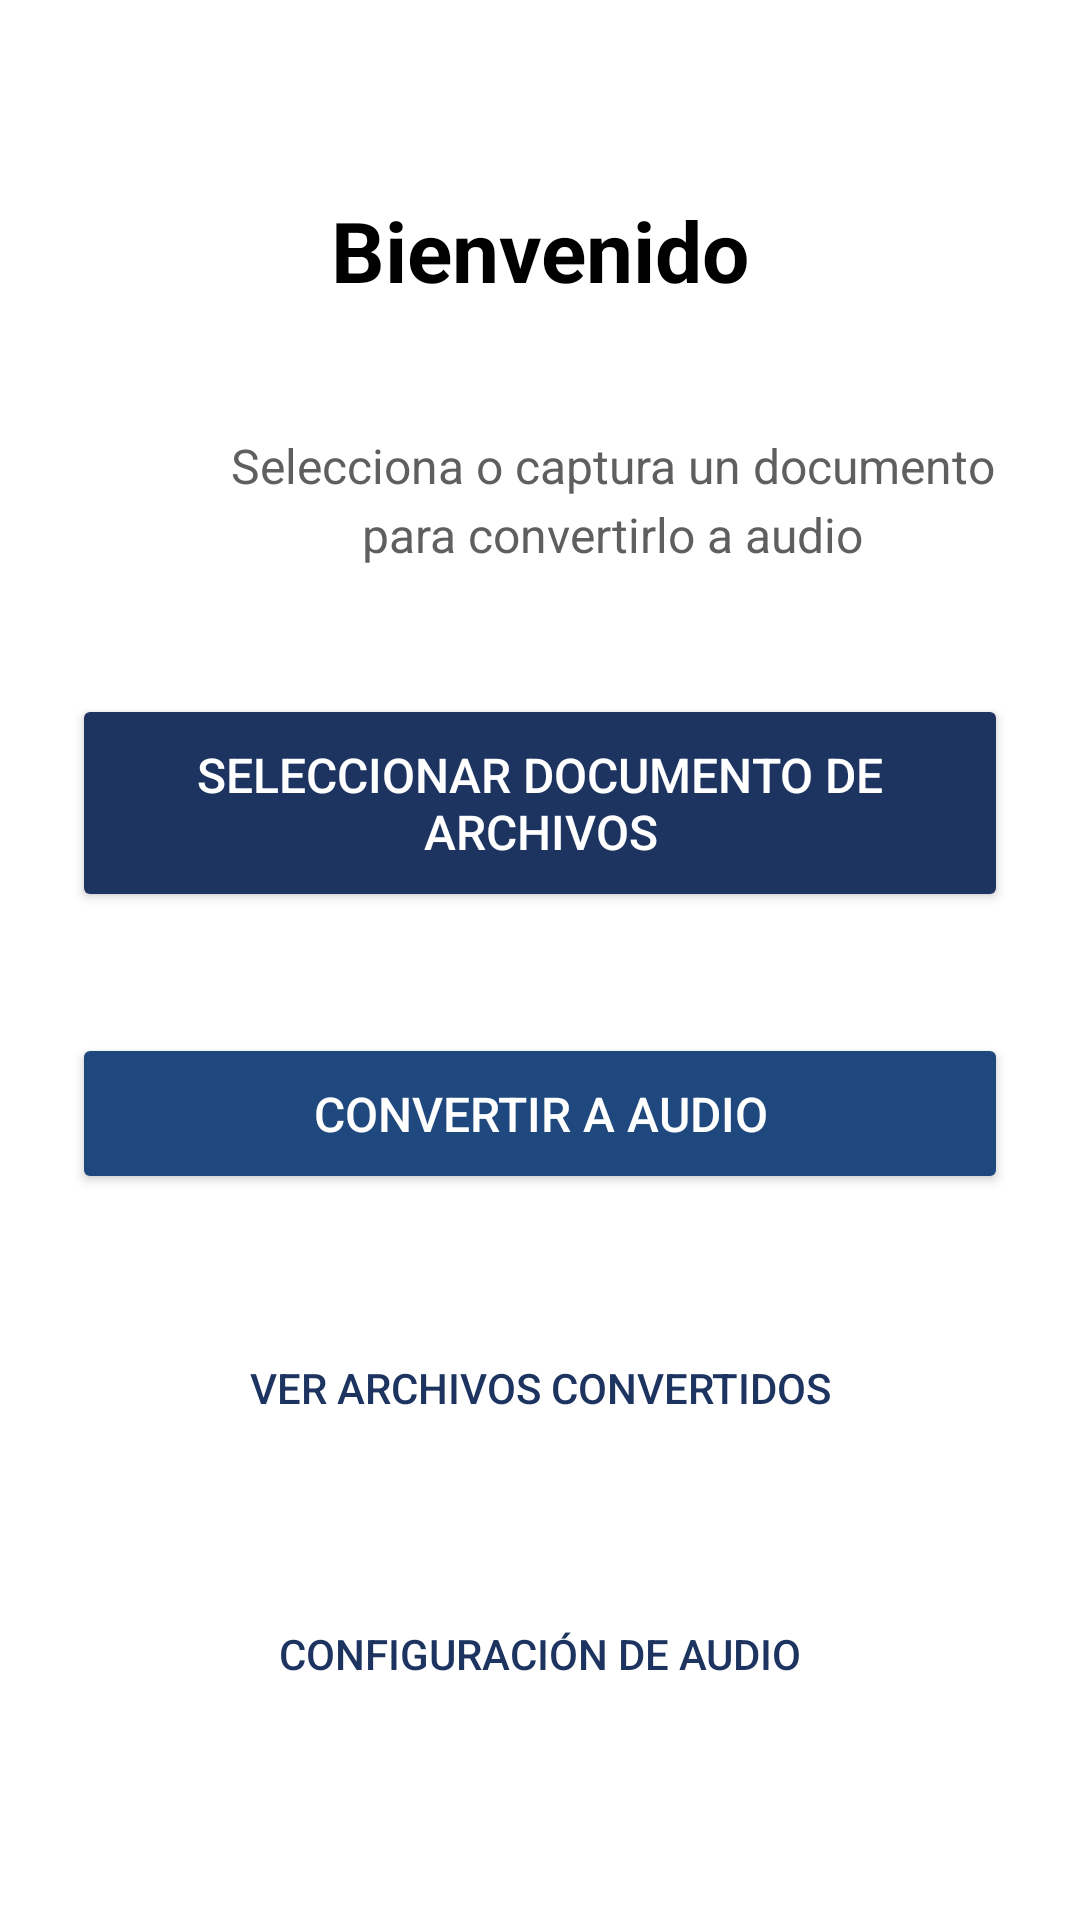

Layout XML and referenced resources for this Android screen:
<!-- AndroidManifest.xml: application theme Theme.SenseAble -->
<!-- res/layout/fragment_welcome.xml -->
<?xml version="1.0" encoding="utf-8"?>
<androidx.constraintlayout.widget.ConstraintLayout
    xmlns:android="http://schemas.android.com/apk/res/android"
    xmlns:app="http://schemas.android.com/apk/res-auto"
    xmlns:tools="http://schemas.android.com/tools"
    android:layout_width="match_parent"
    android:layout_height="match_parent"
    android:padding="24dp"
    android:background="@color/white">


    <TextView
        android:id="@+id/titleTextView"
        android:layout_width="0dp"
        android:layout_height="wrap_content"
        android:text="Bienvenido"
        android:textSize="28sp"
        android:textStyle="bold"
        android:gravity="center"
        android:textColor="@color/black"
        app:layout_constraintEnd_toEndOf="parent"
        app:layout_constraintStart_toStartOf="parent"
        app:layout_constraintTop_toTopOf="parent"
        app:layout_constraintBottom_toTopOf="@+id/subtitleTextView" />

    <TextView
        android:id="@+id/subtitleTextView"
        android:layout_width="0dp"
        android:layout_height="wrap_content"
        android:text="Selecciona o captura un documento para convertirlo a audio"
        android:drawableStart="@drawable/camara"
        android:textSize="16sp"
        android:gravity="center"
        android:textColor="@color/gray"
        android:lineSpacingExtra="4sp"

        app:layout_constraintEnd_toEndOf="parent"
        app:layout_constraintStart_toStartOf="parent"
        app:layout_constraintTop_toBottomOf="@+id/titleTextView"
        app:layout_constraintBottom_toTopOf="@+id/btnSelectDocument" />

    
    <Button
        android:id="@+id/btnSelectDocument"
        android:layout_width="0dp"
        android:layout_height="wrap_content"
        android:text="Seleccionar documento de archivos"
        android:textSize="16sp"
        android:backgroundTint="@color/primary"
        android:textColor="@color/white"
        android:padding="16dp"
        app:layout_constraintEnd_toEndOf="parent"
        app:layout_constraintStart_toStartOf="parent"
        app:layout_constraintTop_toBottomOf="@+id/subtitleTextView"
        app:layout_constraintBottom_toTopOf="@+id/btnConvertAudio" />

    
    <Button
        android:id="@+id/btnConvertAudio"
        android:layout_width="0dp"
        android:layout_height="wrap_content"
        android:text="Convertir a Audio"
        android:textSize="16sp"
        android:backgroundTint="@color/secondary"
        android:textColor="@color/white"
        android:padding="16dp"
        app:layout_constraintEnd_toEndOf="parent"
        app:layout_constraintStart_toStartOf="parent"
        app:layout_constraintTop_toBottomOf="@+id/btnSelectDocument"
        app:layout_constraintBottom_toTopOf="@+id/btnHistorial" />

    

    

    <Button
        android:id="@+id/btnHistorial"
        android:layout_width="0dp"
        android:layout_height="wrap_content"
        android:background="@android:color/transparent"
        android:text="Ver Archivos Convertidos"
        android:textColor="@color/primary"
        android:textSize="14sp"
        app:layout_constraintBottom_toTopOf="@+id/btnConfiguracion"
        app:layout_constraintEnd_toEndOf="parent"
        app:layout_constraintHorizontal_bias="0.0"
        app:layout_constraintStart_toStartOf="parent"
        app:layout_constraintTop_toBottomOf="@+id/btnConvertAudio" />

    <Button
        android:id="@+id/btnConfiguracion"
        android:layout_width="0dp"
        android:layout_height="wrap_content"
        android:text="Configuración de Audio"
        android:textSize="14sp"
        android:background="@android:color/transparent"
        android:textColor="@color/primary"
        app:layout_constraintEnd_toEndOf="parent"
        app:layout_constraintStart_toStartOf="parent"
        app:layout_constraintTop_toBottomOf="@+id/btnHistorial"
        app:layout_constraintBottom_toBottomOf="parent" />

</androidx.constraintlayout.widget.ConstraintLayout>
<!-- resources referenced by this layout -->
<resources>
  <color name="black">#FF000000</color>
  <color name="gray">#605F5E</color>
  <color name="primary">#1D3461</color>
  <color name="secondary">#1F487E</color>
  <color name="white">#FFFFFFFF</color>
  <!-- drawable camara (drawable) -->
  <vector xmlns:android="http://schemas.android.com/apk/res/android" android:height="48dp" android:viewportHeight="420.8" android:viewportWidth="420.8" android:width="48dp">
        
      <path android:fillColor="#ffffff" android:pathData="M406.8,96.4c-8.4,-8.8 -20,-14 -33.2,-14h-66.4v-0.8c0,-10 -4,-19.6 -10.8,-26 -6.8,-6.8 -16,-10.8 -26,-10.8h-120c-10.4,0 -19.6,4 -26.4,10.8 -6.8,6.8 -10.8,16 -10.8,26v0.8h-66c-13.2,0 -24.8,5.2 -33.2,14 -8.4,8.4 -14,20.4 -14,33.2v199.2C0,342 5.2,353.6 14,362c8.4,8.4 20.4,14 33.2,14h326.4c13.2,0 24.8,-5.2 33.2,-14 8.4,-8.4 14,-20.4 14,-33.2V129.6c0,-13.2 -5.2,-24.8 -14,-33.2zM400,328.8h-0.4c0,7.2 -2.8,13.6 -7.6,18.4s-11.2,7.6 -18.4,7.6H47.2c-7.2,0 -13.6,-2.8 -18.4,-7.6 -4.8,-4.8 -7.6,-11.2 -7.6,-18.4V129.6c0,-7.2 2.8,-13.6 7.6,-18.4s11.2,-7.6 18.4,-7.6h77.2c6,0 10.8,-4.8 10.8,-10.8V81.2c0,-4.4 1.6,-8.4 4.4,-11.2s6.8,-4.4 11.2,-4.4h119.6c4.4,0 8.4,1.6 11.2,4.4 2.8,2.8 4.4,6.8 4.4,11.2v11.6c0,6 4.8,10.8 10.8,10.8H374c7.2,0 13.6,2.8 18.4,7.6s7.6,11.2 7.6,18.4v199.2z"/>
        
      <path android:fillColor="#ffffff" android:pathData="M210.4,130.8c-27.2,0 -52,11.2 -69.6,28.8 -18,18 -28.8,42.4 -28.8,69.6s11.2,52 28.8,69.6c18,18 42.4,28.8 69.6,28.8s52,-11.2 69.6,-28.8c18,-18 28.8,-42.4 28.8,-69.6s-11.2,-52 -28.8,-69.6c-17.6,-17.6 -42.4,-28.8 -69.6,-28.8zM264.8,284c-14,13.6 -33.2,22.4 -54.4,22.4S170,297.6 156,284c-14,-14 -22.4,-33.2 -22.4,-54.4 0,-21.2 8.8,-40.4 22.4,-54.4 14,-14 33.2,-22.4 54.4,-22.4s40.4,8.8 54.4,22.4c14,14 22.4,33.2 22.4,54.4 0.4,21.2 -8.4,40.4 -22.4,54.4z"/>
        
      <path android:fillColor="#ffffff" android:pathData="M352.8,150m-19.6,0a19.6,19.6 0,1 1,39.2 0a19.6,19.6 0,1 1,-39.2 0"/>
      
  </vector>
  <style name="Theme.SenseAble" parent="Base.Theme.SenseAble" />
  <style name="Base.Theme.SenseAble" parent="Theme.Material3.DayNight.NoActionBar">
          
          
      </style>
</resources>
